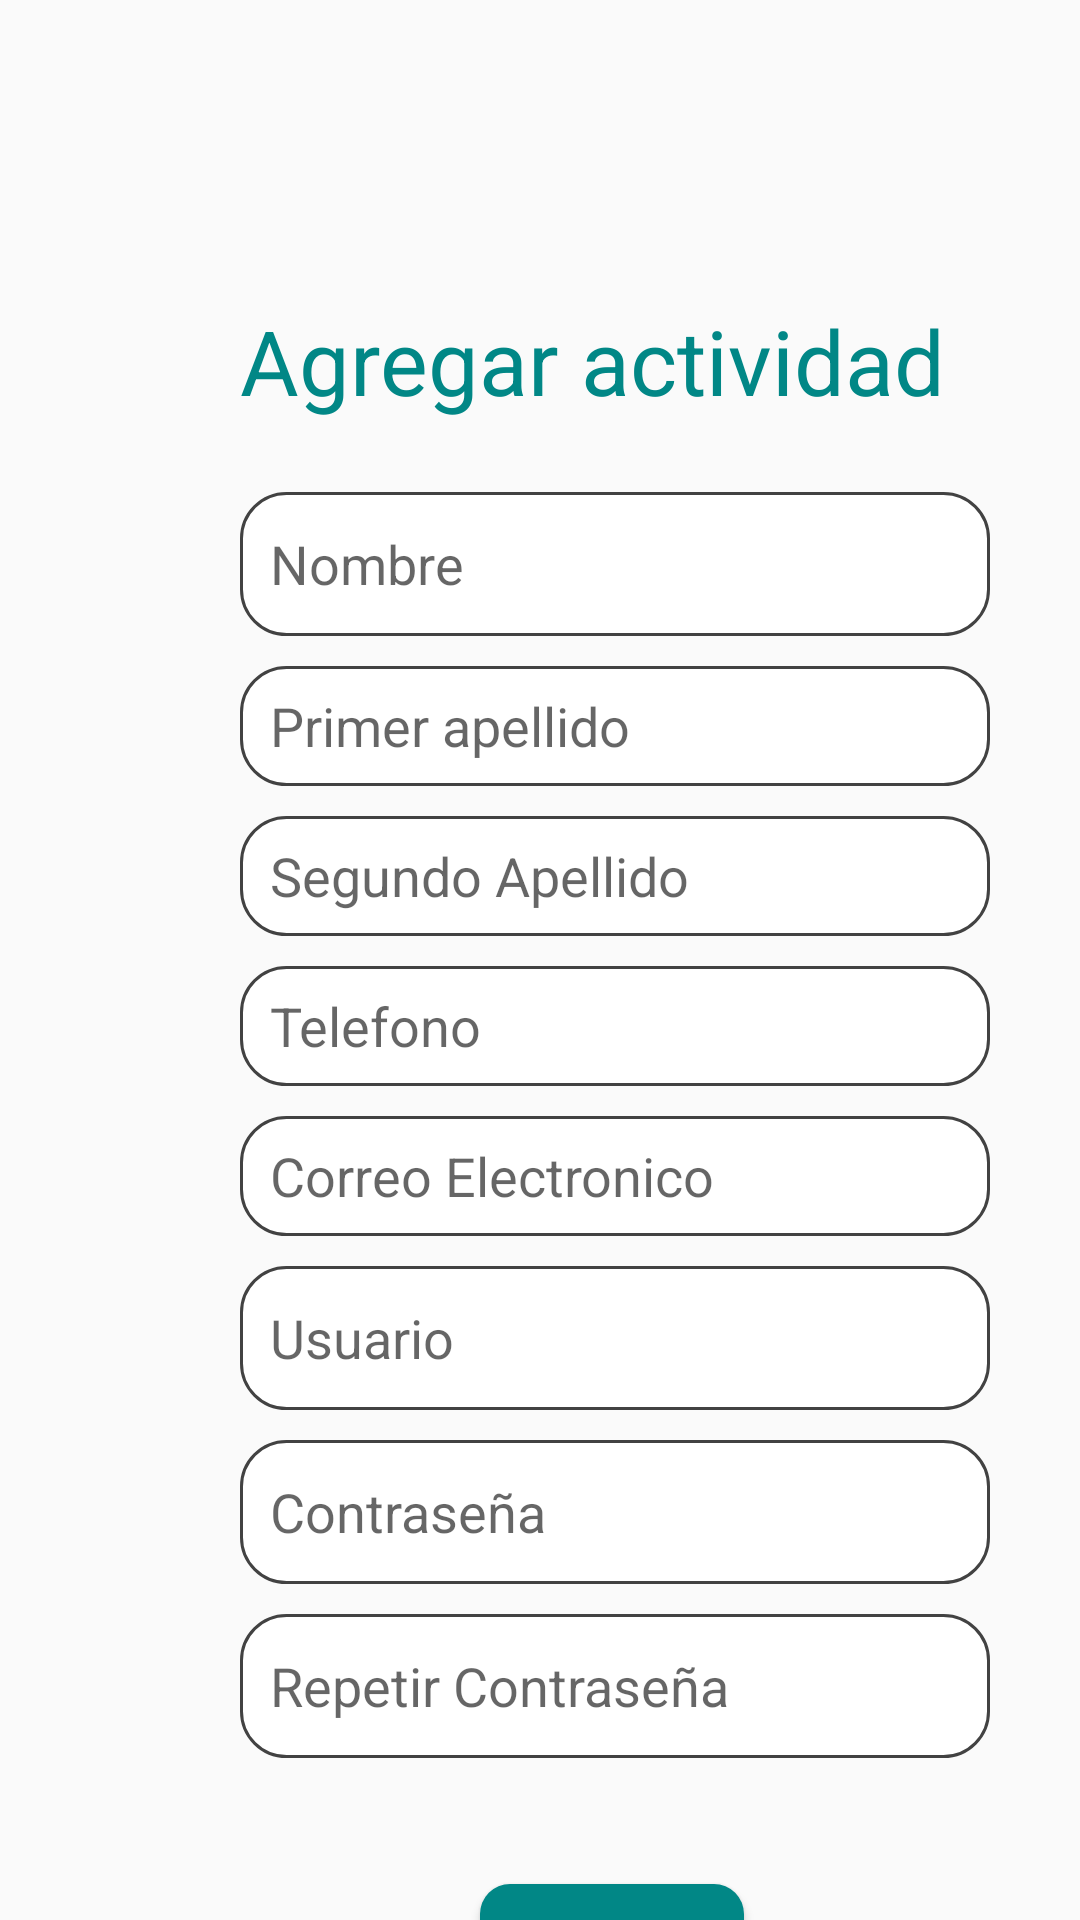

Write the Android layout XML for this screen, with the resource values it uses.
<!-- AndroidManifest.xml: application theme Theme.PlataformaCuidate -->
<!-- res/layout/activity_registrar_user.xml -->
<?xml version="1.0" encoding="utf-8"?>
<androidx.constraintlayout.widget.ConstraintLayout xmlns:android="http://schemas.android.com/apk/res/android"
    xmlns:app="http://schemas.android.com/apk/res-auto"
    xmlns:tools="http://schemas.android.com/tools"
    android:layout_width="match_parent"
    android:layout_height="match_parent"
    tools:context=".registrar_user">

    <TextView
        android:id="@+id/icono2"
        android:layout_width="wrap_content"
        android:layout_height="wrap_content"
        android:background="@mipmap/ic_logo"
        app:layout_constraintStart_toStartOf="parent"
        app:layout_constraintTop_toTopOf="parent" />

    <TextView
        android:id="@+id/textView18"
        android:layout_width="wrap_content"
        android:layout_height="wrap_content"
        android:layout_marginStart="80dp"
        android:layout_marginTop="100dp"
        android:text="Agregar actividad"
        android:textColor="@color/teal_700"
        android:textSize="30sp"
        app:layout_constraintStart_toStartOf="parent"
        app:layout_constraintTop_toTopOf="parent" />

    <Button
        android:id="@+id/button2"
        android:layout_width="wrap_content"
        android:layout_height="wrap_content"
        android:layout_marginStart="160dp"
        android:layout_marginTop="32dp"
        android:background="@drawable/boton_redondo"
        android:text="registrar"
        android:textColor="#FFFFFF"
        app:layout_constraintStart_toStartOf="parent"
        app:layout_constraintTop_toBottomOf="@+id/linearLayout" />

    <LinearLayout
        android:id="@+id/linearLayout"
        android:layout_width="wrap_content"
        android:layout_height="wrap_content"
        android:layout_marginStart="80dp"
        android:layout_marginTop="164dp"
        android:orientation="vertical"
        app:layout_constraintStart_toStartOf="parent"
        app:layout_constraintTop_toTopOf="parent">

        <EditText
            android:id="@+id/editTextNombre"
            android:layout_width="wrap_content"
            android:layout_height="48dp"
            android:layout_marginBottom="10dp"
            android:width="250dp"
            android:height="50dp"
            android:background="@drawable/custom_input"
            android:ems="10"
            android:hint="Nombre"
            android:inputType="textPersonName"
            android:paddingStart="10dp" />

        <EditText
            android:id="@+id/editTextApellidoP"
            android:layout_width="wrap_content"
            android:layout_height="40dp"
            android:layout_marginBottom="10dp"
            android:width="250dp"
            android:background="@drawable/custom_input"
            android:ems="10"
            android:hint="Primer apellido"
            android:inputType="textPersonName"
            android:paddingStart="10dp" />

        <EditText
            android:id="@+id/editTextApellidoM"
            android:layout_width="wrap_content"
            android:layout_height="40dp"
            android:layout_marginBottom="10dp"
            android:width="250dp"
            android:height="50dp"
            android:background="@drawable/custom_input"
            android:ems="10"
            android:hint="Segundo Apellido"
            android:inputType="textPersonName"
            android:paddingStart="10dp" />

        <EditText
            android:id="@+id/editTextTelefono"
            android:layout_width="match_parent"
            android:layout_height="40dp"
            android:layout_marginBottom="10dp"
            android:width="250dp"
            android:height="50dp"
            android:background="@drawable/custom_input"
            android:ems="10"
            android:hint="Telefono"
            android:inputType="phone"
            android:paddingStart="10dp"
            tools:layout_editor_absoluteX="72dp"
            tools:layout_editor_absoluteY="214dp" />

        <EditText
            android:id="@+id/editTextEmail"
            android:layout_width="wrap_content"
            android:layout_height="40dp"
            android:layout_marginBottom="10dp"
            android:width="250dp"
            android:height="50dp"
            android:background="@drawable/custom_input"
            android:ems="10"
            android:hint="Correo Electronico"
            android:inputType="textEmailAddress"
            android:paddingStart="10dp" />

        <EditText
            android:id="@+id/editTextUser2"
            android:layout_width="match_parent"
            android:layout_height="48dp"
            android:layout_marginBottom="10dp"
            android:width="250dp"
            android:height="50dp"
            android:background="@drawable/custom_input"
            android:ems="10"
            android:hint="Usuario"
            android:inputType="textPersonName"
            android:paddingStart="10dp" />

        <EditText
            android:id="@+id/editTextPass"
            android:layout_width="match_parent"
            android:layout_height="48dp"
            android:layout_marginBottom="10dp"
            android:width="250dp"
            android:height="50dp"
            android:background="@drawable/custom_input"
            android:ems="10"
            android:hint="Contraseña"
            android:inputType="textPassword"
            android:paddingStart="10dp" />

        <EditText
            android:id="@+id/editTextPass2"
            android:layout_width="match_parent"
            android:layout_height="48dp"
            android:layout_marginBottom="10dp"
            android:width="250dp"
            android:height="50dp"
            android:background="@drawable/custom_input"
            android:ems="10"
            android:hint="Repetir Contraseña"
            android:inputType="textPassword"
            android:paddingStart="10dp" />


    </LinearLayout>

</androidx.constraintlayout.widget.ConstraintLayout>
<!-- resources referenced by this layout -->
<resources>
  <!-- drawable boton_redondo (drawable) -->
  <?xml version="1.0" encoding="utf-8"?>
  <shape xmlns:android="http://schemas.android.com/apk/res/android">
      <solid android:color="#018786"></solid>
      <corners android:radius="10dp"></corners>
  </shape>
  <!-- drawable custom_input (drawable) -->
  <?xml version="1.0" encoding="utf-8"?>
  <selector xmlns:android="http://schemas.android.com/apk/res/android">
      <item android:state_enabled="true" android:state_focused="true">
          <shape android:shape="rectangle">
              <solid android:color="@color/white"/>
              <corners android:radius="15dp"/>
              <stroke android:color="@color/teal_700" android:width="1dp"/>
          </shape>
      </item>
      <item android:state_enabled="true">
          <shape android:shape="rectangle">
              <solid android:color="@color/white"/>
              <corners android:radius="15dp"/>
              <stroke android:color="@color/cardview_dark_background" android:width="1dp"/>
          </shape>
      </item>
  </selector>
  <style name="Theme.PlataformaCuidate" parent="Theme.AppCompat.Light.NoActionBar">
          
          <item name="colorPrimary">@color/purple_500</item>
          <item name="colorPrimaryVariant">@color/purple_700</item>
          <item name="colorOnPrimary">@color/white</item>
          
          <item name="colorSecondary">@color/teal_200</item>
          <item name="colorSecondaryVariant">@color/teal_700</item>
          <item name="colorOnSecondary">@color/black</item>
          
          <item name="android:statusBarColor">?attr/colorPrimaryVariant</item>
          
      </style>
  <!-- not gathered from this repository: default colours our renderer supplied (Android Studio template values) -->
  <color name="purple_500">#FF6200EE</color>
  <color name="purple_700">#FF3700B3</color>
  <color name="teal_200">#FF03DAC5</color>
  <color name="teal_700">#FF018786</color>
  <color name="black">#FF000000</color>
  <color name="white">#FFFFFFFF</color>
</resources>
